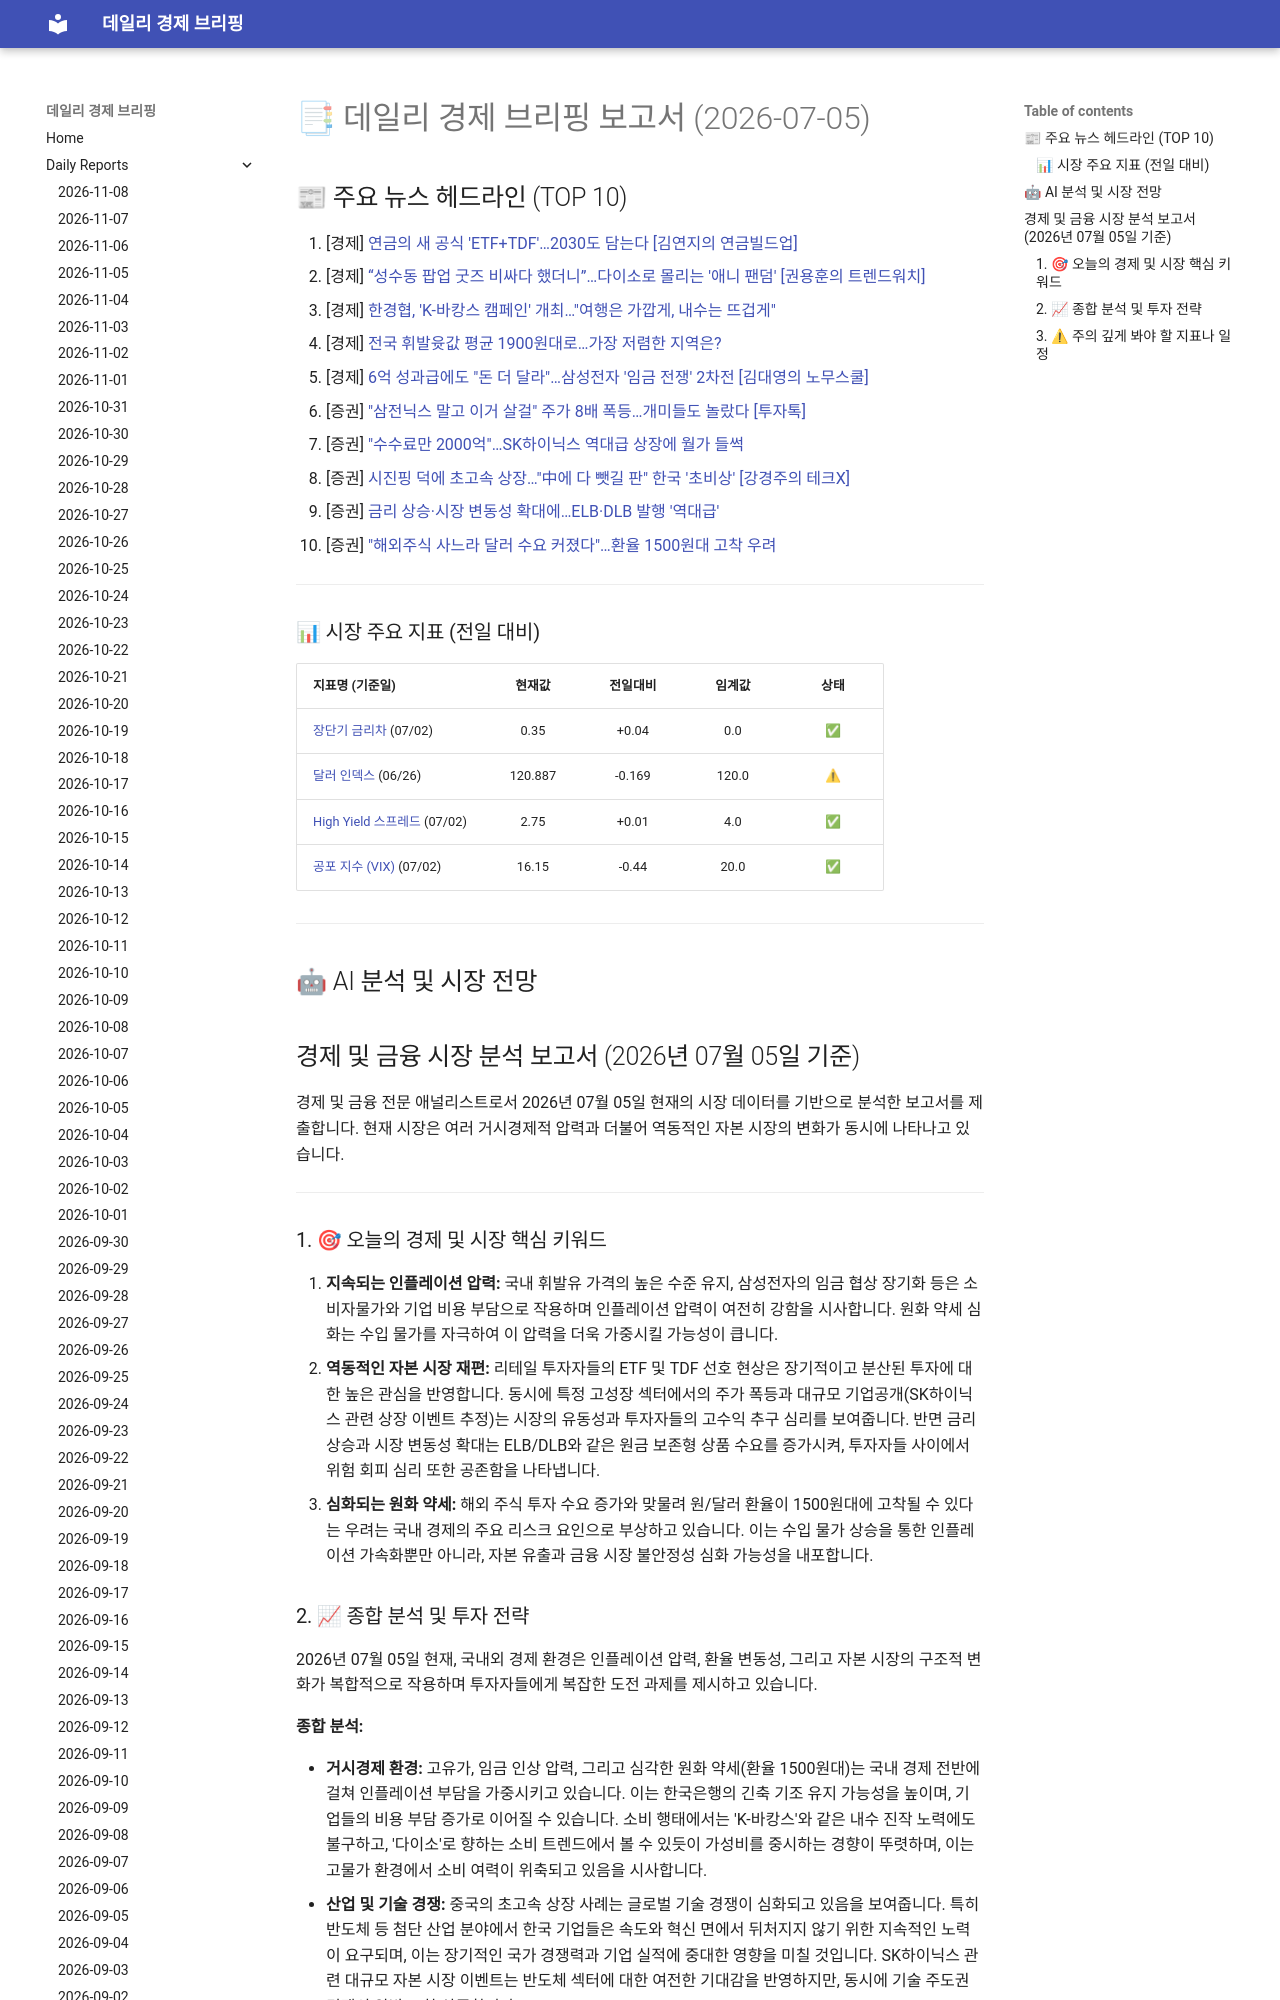

repository: 4610162/daily_news · page: reports/2026-07-05/index.html · generator: mkdocs

# 📑 데일리 경제 브리핑 보고서 (2026-07-05)

## 📰 주요 뉴스 헤드라인 (TOP 10)
1. [경제] [연금의 새 공식 'ETF+TDF'…2030도 담는다 [김연지의 연금빌드업]](https://www.hankyung.com/article/2026070340006)
2. [경제] [“성수동 팝업 굿즈 비싸다 했더니”…다이소로 몰리는 '애니 팬덤' [권용훈의 트렌드워치]](https://www.hankyung.com/article/202607034097i)
3. [경제] [한경협, 'K-바캉스 캠페인' 개최…"여행은 가깝게, 내수는 뜨겁게"](https://www.hankyung.com/article/2026070456177)
4. [경제] [전국 휘발윳값 평균 1900원대로…가장 저렴한 지역은?](https://www.hankyung.com/article/2026070455887)
5. [경제] [6억 성과급에도 "돈 더 달라"…삼성전자 '임금 전쟁' 2차전 [김대영의 노무스쿨]](https://www.hankyung.com/article/202607034855g)
6. [증권] ["삼전닉스 말고 이거 살걸" 주가 8배 폭등…개미들도 놀랐다 [투자톡]](https://www.hankyung.com/article/2026070331096)
7. [증권] ["수수료만 2000억"…SK하이닉스 역대급 상장에 월가 들썩](https://www.hankyung.com/article/2026070455447)
8. [증권] [시진핑 덕에 초고속 상장…"中에 다 뺏길 판" 한국 '초비상' [강경주의 테크X]](https://www.hankyung.com/article/2026070346646)
9. [증권] [금리 상승·시장 변동성 확대에…ELB·DLB 발행 '역대급'](https://www.hankyung.com/article/202607045362i)
10. [증권] ["해외주식 사느라 달러 수요 커졌다"…환율 1500원대 고착 우려](https://www.hankyung.com/article/2026070453437)

---

### 📊 시장 주요 지표 (전일 대비)
| 지표명 (기준일) | 현재값 | 전일대비 | 임계값 | 상태 |
| :--- | :---: | :---: | :---: | :---: |
| [장단기 금리차](https://fred.stlouisfed.org/series/T10Y2Y) (07/02) | 0.35 | +0.04 | 0.0 | ✅ |
| [달러 인덱스](https://fred.stlouisfed.org/series/DTWEXBGS) (06/26) | 120.887 | -0.169 | 120.0 | ⚠ |
| [High Yield 스프레드](https://fred.stlouisfed.org/series/BAMLH0A0HYM2) (07/02) | 2.75 | +0.01 | 4.0 | ✅ |
| [공포 지수 (VIX)](https://finance.yahoo.com/quote/%5EVIX) (07/02) | 16.15 | -0.44 | 20.0 | ✅ |



---

## 🤖 AI 분석 및 시장 전망
